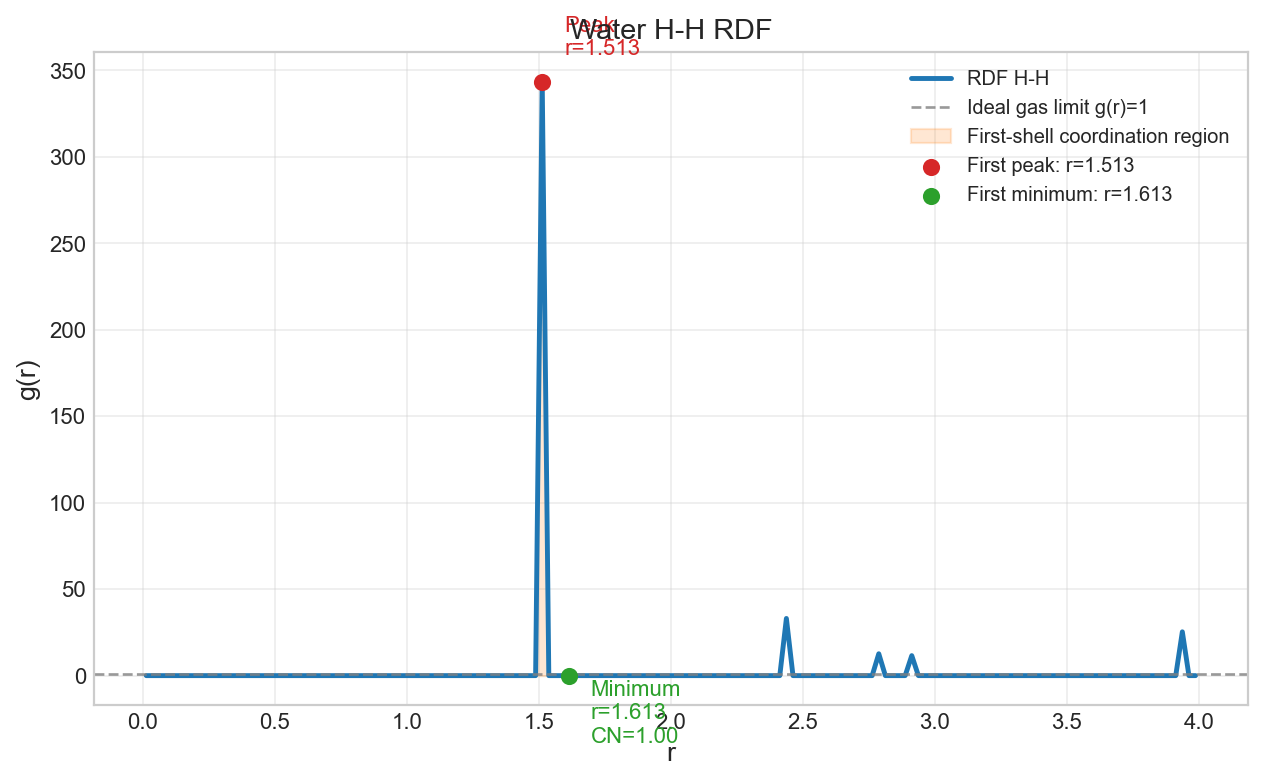

Data behind this chart, as committed beside it:
r, g_r, pair_counts, shell_volume, coordination_number
0.0125, 0.0, 0.0, 6.544984694978737e-05, 0.0
0.0375, 0.0, 0.0, 0.0004581, 0.0
0.0625, 0.0, 0.0, 0.001244, 0.0
0.0875, 0.0, 0.0, 0.002422, 0.0
0.1125, 0.0, 0.0, 0.003992, 0.0
0.1375, 0.0, 0.0, 0.005956, 0.0
0.1625, 0.0, 0.0, 0.008312, 0.0
0.1875, 0.0, 0.0, 0.01106, 0.0
0.2125, 0.0, 0.0, 0.0142, 0.0
0.2375, 0.0, 0.0, 0.01774, 0.0
0.2625, 0.0, 0.0, 0.02166, 0.0
0.2875, 0.0, 0.0, 0.02598, 0.0
0.3125, 0.0, 0.0, 0.0307, 0.0
0.3375, 0.0, 0.0, 0.0358, 0.0
0.3625, 0.0, 0.0, 0.0413, 0.0
0.3875, 0.0, 0.0, 0.04719, 0.0
0.4125, 0.0, 0.0, 0.05347, 0.0
0.4375, 0.0, 0.0, 0.06015, 0.0
0.4625, 0.0, 0.0, 0.06722, 0.0
0.4875, 0.0, 0.0, 0.07468, 0.0
0.5125, 0.0, 0.0, 0.08253, 0.0
0.5375, 0.0, 0.0, 0.09078, 0.0
0.5625, 0.0, 0.0, 0.09942, 0.0
0.5875, 0.0, 0.0, 0.1085, 0.0
0.6125, 0.0, 0.0, 0.1179, 0.0
0.6375, 0.0, 0.0, 0.1277, 0.0
0.6625, 0.0, 0.0, 0.1379, 0.0
0.6875, 0.0, 0.0, 0.1485, 0.0
0.7125, 0.0, 0.0, 0.1595, 0.0
0.7375, 0.0, 0.0, 0.1709, 0.0
0.7625, 0.0, 0.0, 0.1827, 0.0
0.7875, 0.0, 0.0, 0.1948, 0.0
0.8125, 0.0, 0.0, 0.2074, 0.0
0.8375, 0.0, 0.0, 0.2204, 0.0
0.8625, 0.0, 0.0, 0.2337, 0.0
0.8875, 0.0, 0.0, 0.2475, 0.0
0.9125, 0.0, 0.0, 0.2616, 0.0
0.9375, 0.0, 0.0, 0.2761, 0.0
0.9625, 0.0, 0.0, 0.2911, 0.0
0.9875, 0.0, 0.0, 0.3064, 0.0
1.013, 0.0, 0.0, 0.3221, 0.0
1.038, 0.0, 0.0, 0.3382, 0.0
1.062, 0.0, 0.0, 0.3547, 0.0
1.087, 0.0, 0.0, 0.3716, 0.0
1.113, 0.0, 0.0, 0.3888, 0.0
1.138, 0.0, 0.0, 0.4065, 0.0
1.163, 0.0, 0.0, 0.4246, 0.0
1.188, 0.0, 0.0, 0.443, 0.0
1.213, 0.0, 0.0, 0.4619, 0.0
1.238, 0.0, 0.0, 0.4811, 0.0
1.263, 0.0, 0.0, 0.5008, 0.0
1.288, 0.0, 0.0, 0.5208, 0.0
1.312, 0.0, 0.0, 0.5412, 0.0
1.338, 0.0, 0.0, 0.562, 0.0
1.363, 0.0, 0.0, 0.5832, 0.0
1.388, 0.0, 0.0, 0.6048, 0.0
1.413, 0.0, 0.0, 0.6268, 0.0
1.438, 0.0, 0.0, 0.6492, 0.0
1.463, 0.0, 0.0, 0.672, 0.0
1.488, 0.0, 0.0, 0.6951, 0.0
... 100 more rows
